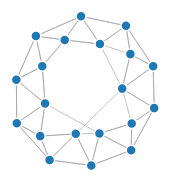
D3 v3 page, settled after 360 driven frames (6 s of simulated time); the page loaded 1 data file(s).



var width = 500,
    height = 500;

var color = d3.scale.category20();

var force = d3.layout.force()
    .charge(-120)
    .linkDistance(30)
    .size([width, height]);

var svg = d3.select("body").append("svg")
    .attr("width", width)
    .attr("height", height);

d3.json("./network.json", function(error, graph) {
  if (error) throw error;

  force
      .nodes(graph.nodes)
      .links(graph.links)
      .start();

  var link = svg.selectAll(".link")
      .data(graph.links)
    .enter().append("line")
      .attr("class", "link")
      .style("stroke-width", function(d) { return Math.sqrt(d.value); });

  var node = svg.selectAll(".node")
      .data(graph.nodes)
    .enter().append("circle")
      .attr("class", "node")
      .attr("r", 5)
      .style("fill", function(d) { return color(d.group); })
      .call(force.drag);

  node.append("title")
      .text(function(d) { return d.name; });

  force.on("tick", function() {
    link.attr("x1", function(d) { return d.source.x; })
        .attr("y1", function(d) { return d.source.y; })
        .attr("x2", function(d) { return d.target.x; })
        .attr("y2", function(d) { return d.target.y; });

    node.attr("cx", function(d) { return d.x; })
        .attr("cy", function(d) { return d.y; });
  });
});



### data: network.json
{
 "nodes": [
  {
   "name": "0"
  },
  {
   "name": "1"
  },
  {
   "name": "2"
  },
  {
   "name": "3"
  },
  {
   "name": "4"
  },
  {
   "name": "5"
  },
  {
   "name": "6"
  },
  {
   "name": "7"
  },
  "... 12 more items"
 ],
 "links": [
  {
   "source": 0,
   "target": 1,
   "value": 1
  },
  {
   "source": 0,
   "target": 2,
   "value": 1
  },
  {
   "source": 0,
   "target": 19,
   "value": 1
  },
  {
   "source": 0,
   "target": 18,
   "value": 1
  },
  {
   "source": 1,
   "target": 2,
   "value": 1
  },
  {
   "source": 1,
   "target": 3,
   "value": 1
  },
  {
   "source": 1,
   "target": 0,
   "value": 1
  },
  {
   "source": 1,
   "target": 19,
   "value": 1
  },
  "... 72 more items"
 ]
}